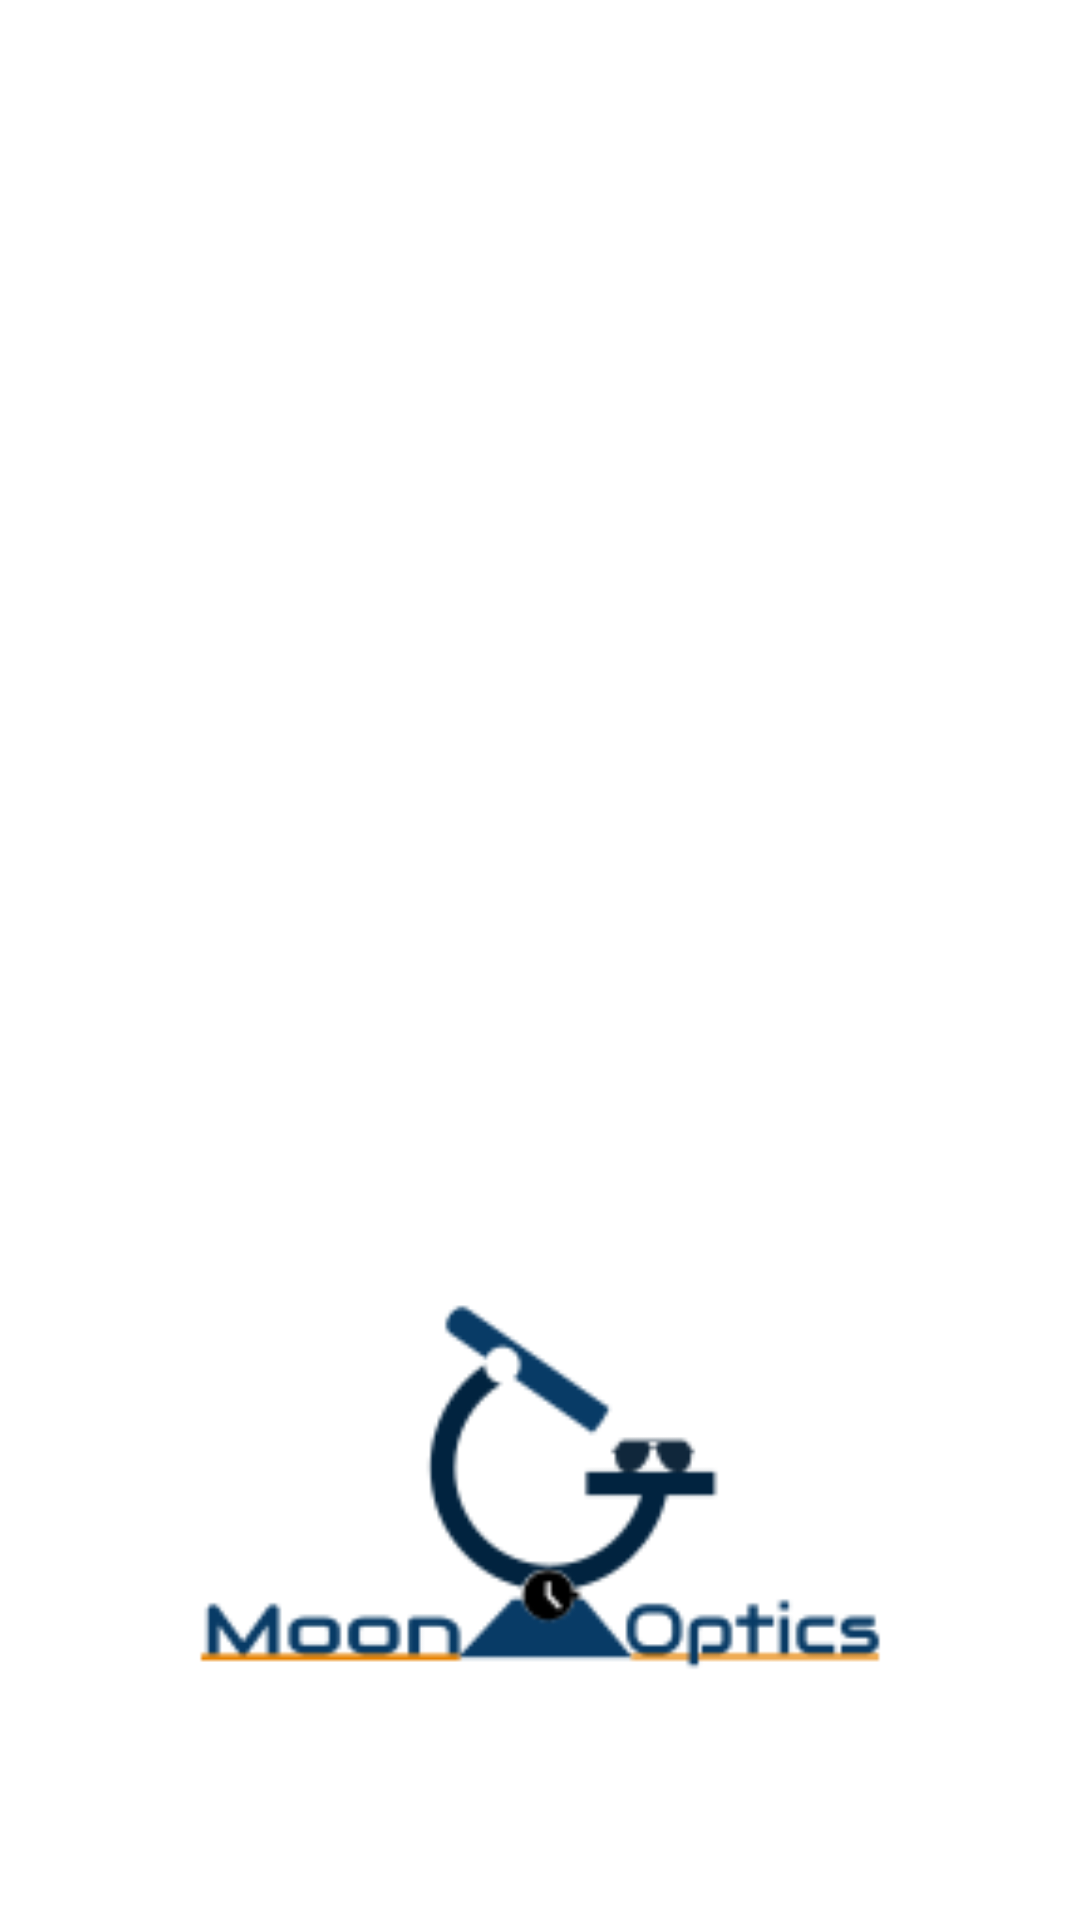

Produce the Android XML layout that renders to this screen, including the resource entries it uses.
<!-- AndroidManifest.xml: application theme AppTheme -->
<!-- res/layout/activity_splash.xml -->
<?xml version="1.0" encoding="utf-8"?>
<RelativeLayout xmlns:android="http://schemas.android.com/apk/res/android"
    xmlns:tools="http://schemas.android.com/tools"
    android:layout_width="match_parent"
    android:layout_height="match_parent"
    tools:context=".SplashActivity"
    android:background="@color/white">

    <ImageView
        android:layout_width="300dp"
        android:layout_height="251dp"
        android:layout_centerHorizontal="true"
        android:layout_alignParentBottom="true"
        android:layout_marginBottom="20dp"
        android:src="@drawable/logo_styles_optics"
        android:contentDescription="@string/todo" />

</RelativeLayout>
<!-- resources referenced by this layout -->
<resources>
  <color name="white">#FFFFFF</color>
  <!-- drawable logo_styles_optics: png bitmap (drawable, 5081 bytes) -->
  <string name="todo">TODO</string>
  <style name="AppTheme" parent="Theme.AppCompat.Light.NoActionBar">
          
          <item name="colorPrimary">@color/colorPrimary</item>
          <item name="colorPrimaryDark">@color/colorPrimaryDark</item>
          <item name="colorAccent">@color/colorAccent</item>
      </style>
  <color name="colorPrimary">#6200EE</color>
  <color name="colorPrimaryDark">#3700B3</color>
  <color name="colorAccent">#03DAC5</color>
</resources>
